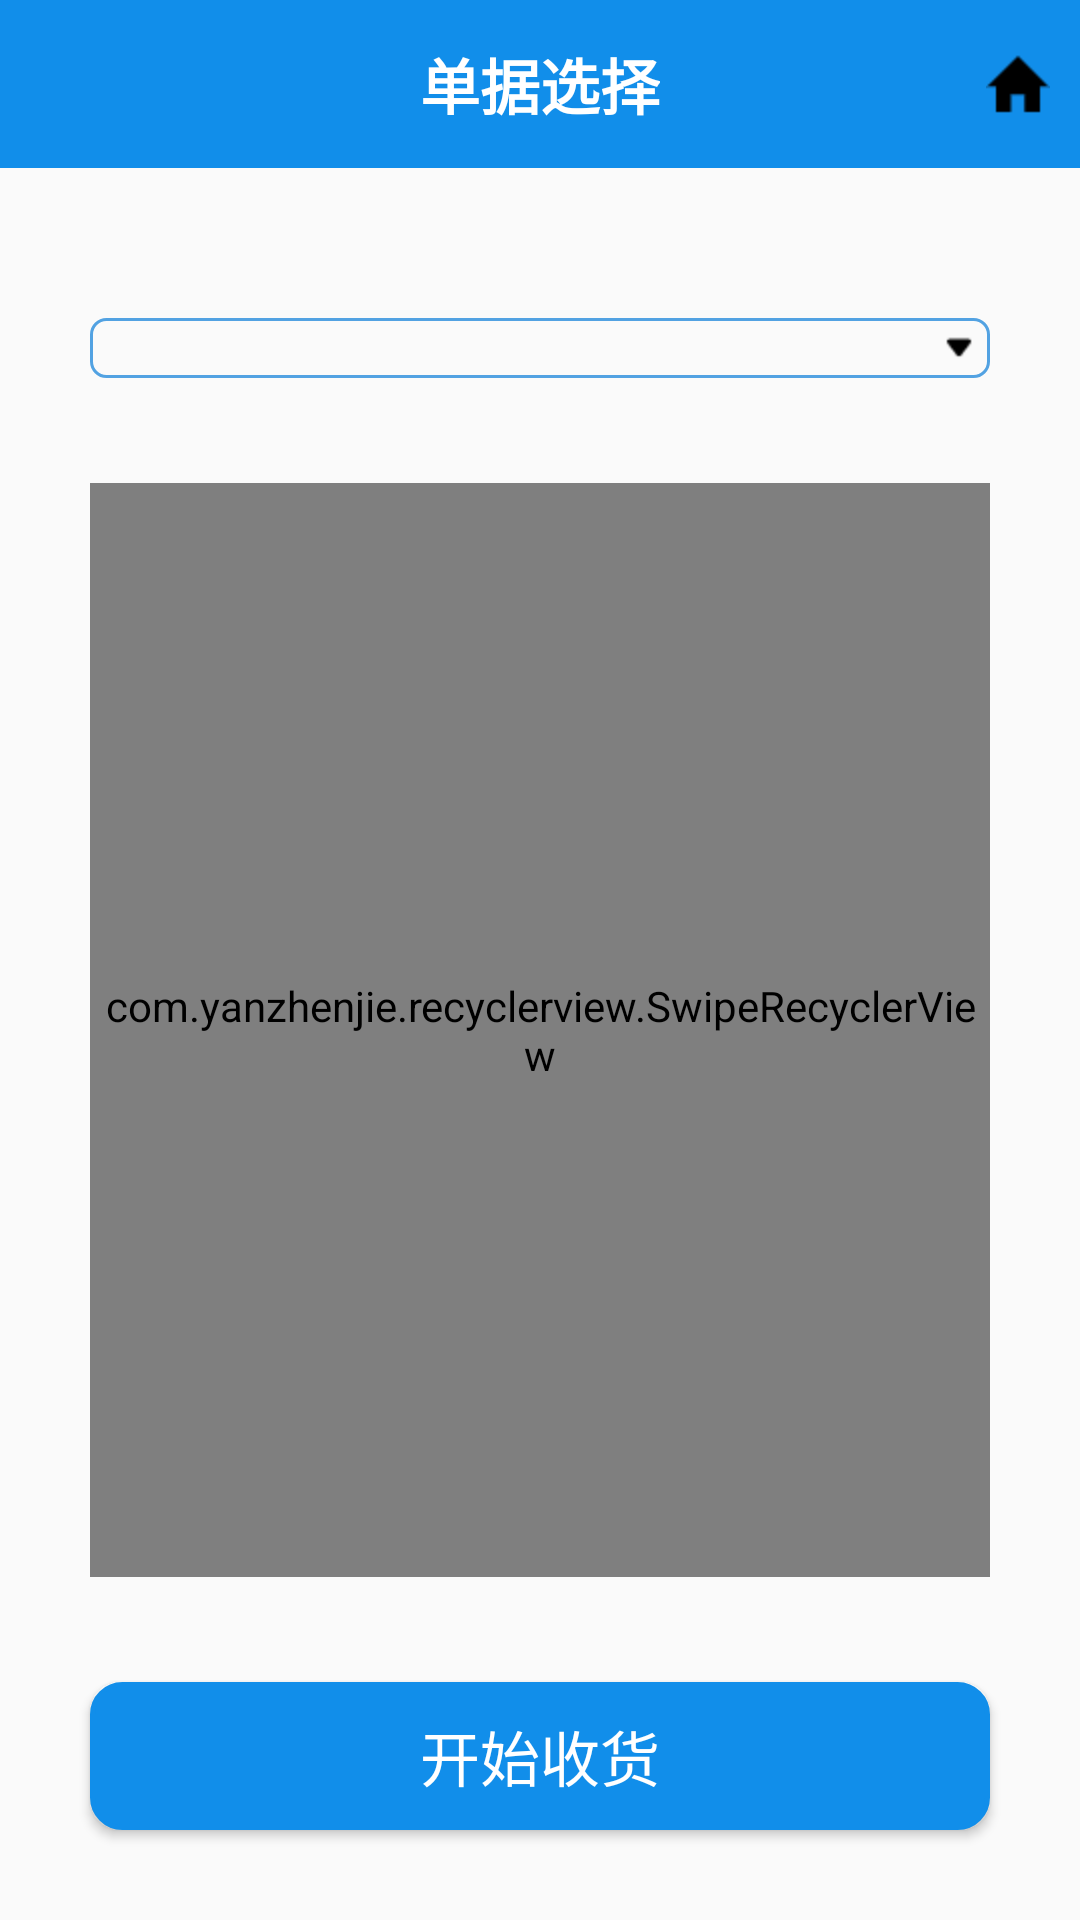

The Android layout XML behind this screen, and the referenced resources:
<!-- AndroidManifest.xml: application theme AppTheme -->
<!-- res/layout/activity_receiving_list.xml -->
<?xml version="1.0" encoding="utf-8"?>
<LinearLayout xmlns:android="http://schemas.android.com/apk/res/android"
    xmlns:tools="http://schemas.android.com/tools"
    android:layout_width="match_parent"
    android:layout_height="match_parent"
    android:orientation="vertical"
    tools:context="com.plusone.pwms.activity.ReceiveGoodsListActivity">

    <androidx.appcompat.widget.Toolbar
        android:id="@+id/activity_main_toolbar"
        android:layout_width="match_parent"
        android:layout_height="wrap_content"
        android:background="@color/colorBlue"
        android:minHeight="?attr/actionBarSize"
        android:theme="@style/toolbar_theme">

        <TextView
            android:id="@+id/toolbar_title"
            android:layout_width="wrap_content"
            android:layout_height="wrap_content"
            android:layout_gravity="center"
            android:textColor="@color/colorWhite"
            android:text="@string/receipt_select"
            android:textSize="20sp"
            android:textStyle="bold" />
        <ImageButton
            android:id="@+id/home_icon"
            android:src="@drawable/home_icon"
            android:layout_width="wrap_content"
            android:layout_height="wrap_content"
            android:layout_gravity="right"
            android:layout_marginRight="10dp"
            android:background="@color/transparent"
            />
    </androidx.appcompat.widget.Toolbar>

    <LinearLayout
        android:layout_width="match_parent"
        android:layout_height="wrap_content"
        android:orientation="vertical"
        android:layout_weight="1">


        <LinearLayout
            android:layout_width="match_parent"
            android:layout_height="wrap_content">

            <Spinner
                android:id="@+id/receiptSpinner"
                android:layout_width="match_parent"
                android:layout_height="wrap_content"
                android:layout_marginLeft="30dp"
                android:layout_marginRight="30dp"
                android:layout_marginTop="50dp"
                android:layout_marginBottom="30dp"
                android:paddingVertical="10dp"
                android:background="@drawable/spinner">
            </Spinner>
        </LinearLayout>


        <LinearLayout
            android:layout_width="match_parent"
            android:layout_height="wrap_content"
            android:paddingHorizontal="30dp"
            android:paddingVertical="5dp"
            android:layout_weight="1">

            <com.yanzhenjie.recyclerview.SwipeRecyclerView
                android:id="@+id/listView1"
                android:layout_width="match_parent"
                android:layout_height="match_parent"
                android:background="@drawable/textview_round_border"
                android:divider="@null" />

        </LinearLayout>

    </LinearLayout>

    <Button
        android:id="@+id/confirm_button"
        android:layout_width="match_parent"
        android:layout_height="wrap_content"
        android:layout_margin="30dp"
        android:background="@drawable/system_setup_button"
        android:text="@string/start_receive"
        android:textAlignment="center"
        android:textColor="@color/colorWhite"
        android:textSize="20sp"
        />





</LinearLayout>
<!-- resources referenced by this layout -->
<resources>
  <color name="colorBlue">#118eea</color>
  <color name="colorWhite">#ffffff</color>
  <!-- drawable home_icon: png bitmap (drawable-hdpi, 310 bytes) -->
  <!-- drawable spinner (drawable) -->
  <?xml version="1.0" encoding="utf-8"?>
  <layer-list xmlns:android="http://schemas.android.com/apk/res/android" >
      //第一组item 圆角边框。
      <item>
          <shape>
              <stroke android:width="1dp"
                      android:color="#52a2e2" />
              <corners android:radius="5dp" />
              
              
              <padding android:right="5dp" />
          </shape>
      </item>
      <item>
          <bitmap android:src="@drawable/down_arrow" android:gravity="end"></bitmap>
      </item>
  </layer-list>
  <!-- drawable system_setup_button (drawable) -->
  <?xml version="1.0" encoding="utf-8"?>
  <shape xmlns:android="http://schemas.android.com/apk/res/android"
      android:shape="rectangle">
  
      
      <corners android:radius="10dip" />
      
      <padding
          android:left="10dp"
          android:top="10dp"
          android:right="10dp"
          android:bottom="10dp"
          />
      
      <stroke
          android:width="5px"
          android:color="#118eea" />
  
      
      <solid android:color="#118eea"></solid>
  </shape>
  <!-- drawable textview_round_border (drawable) -->
  <?xml version="1.0" encoding="utf-8"?>
  <shape xmlns:android="http://schemas.android.com/apk/res/android" >
  
      
      <corners android:radius="5dip" />
      
      
      
      <stroke
          android:width="1px"
          android:color="#52a2e2" />
      
      <padding
          android:left="10dp"
          android:top="10dp"
          android:right="10dp"
          android:bottom="10dp"
          />
  </shape>
  <string name="receipt_select">单据选择</string>
  <string name="start_receive">开始收货</string>
  <style name="toolbar_theme" parent="@style/ThemeOverlay.AppCompat.Dark.ActionBar">
          <item name="colorControlNormal">@color/colorWhite</item>
      </style>
  <style name="AppTheme" parent="Theme.AppCompat.Light.DarkActionBar">
          
          <item name="colorPrimary">@color/colorPrimary</item>
          <item name="colorPrimaryDark">@color/colorPrimaryDark</item>
          <item name="colorAccent">@color/colorAccent</item>
      </style>
  <!-- drawable down_arrow: png bitmap (drawable-hdpi, 232 bytes) -->
  <color name="colorPrimary">#008577</color>
  <color name="colorPrimaryDark">#00574B</color>
  <color name="colorAccent">#D81B60</color>
</resources>
